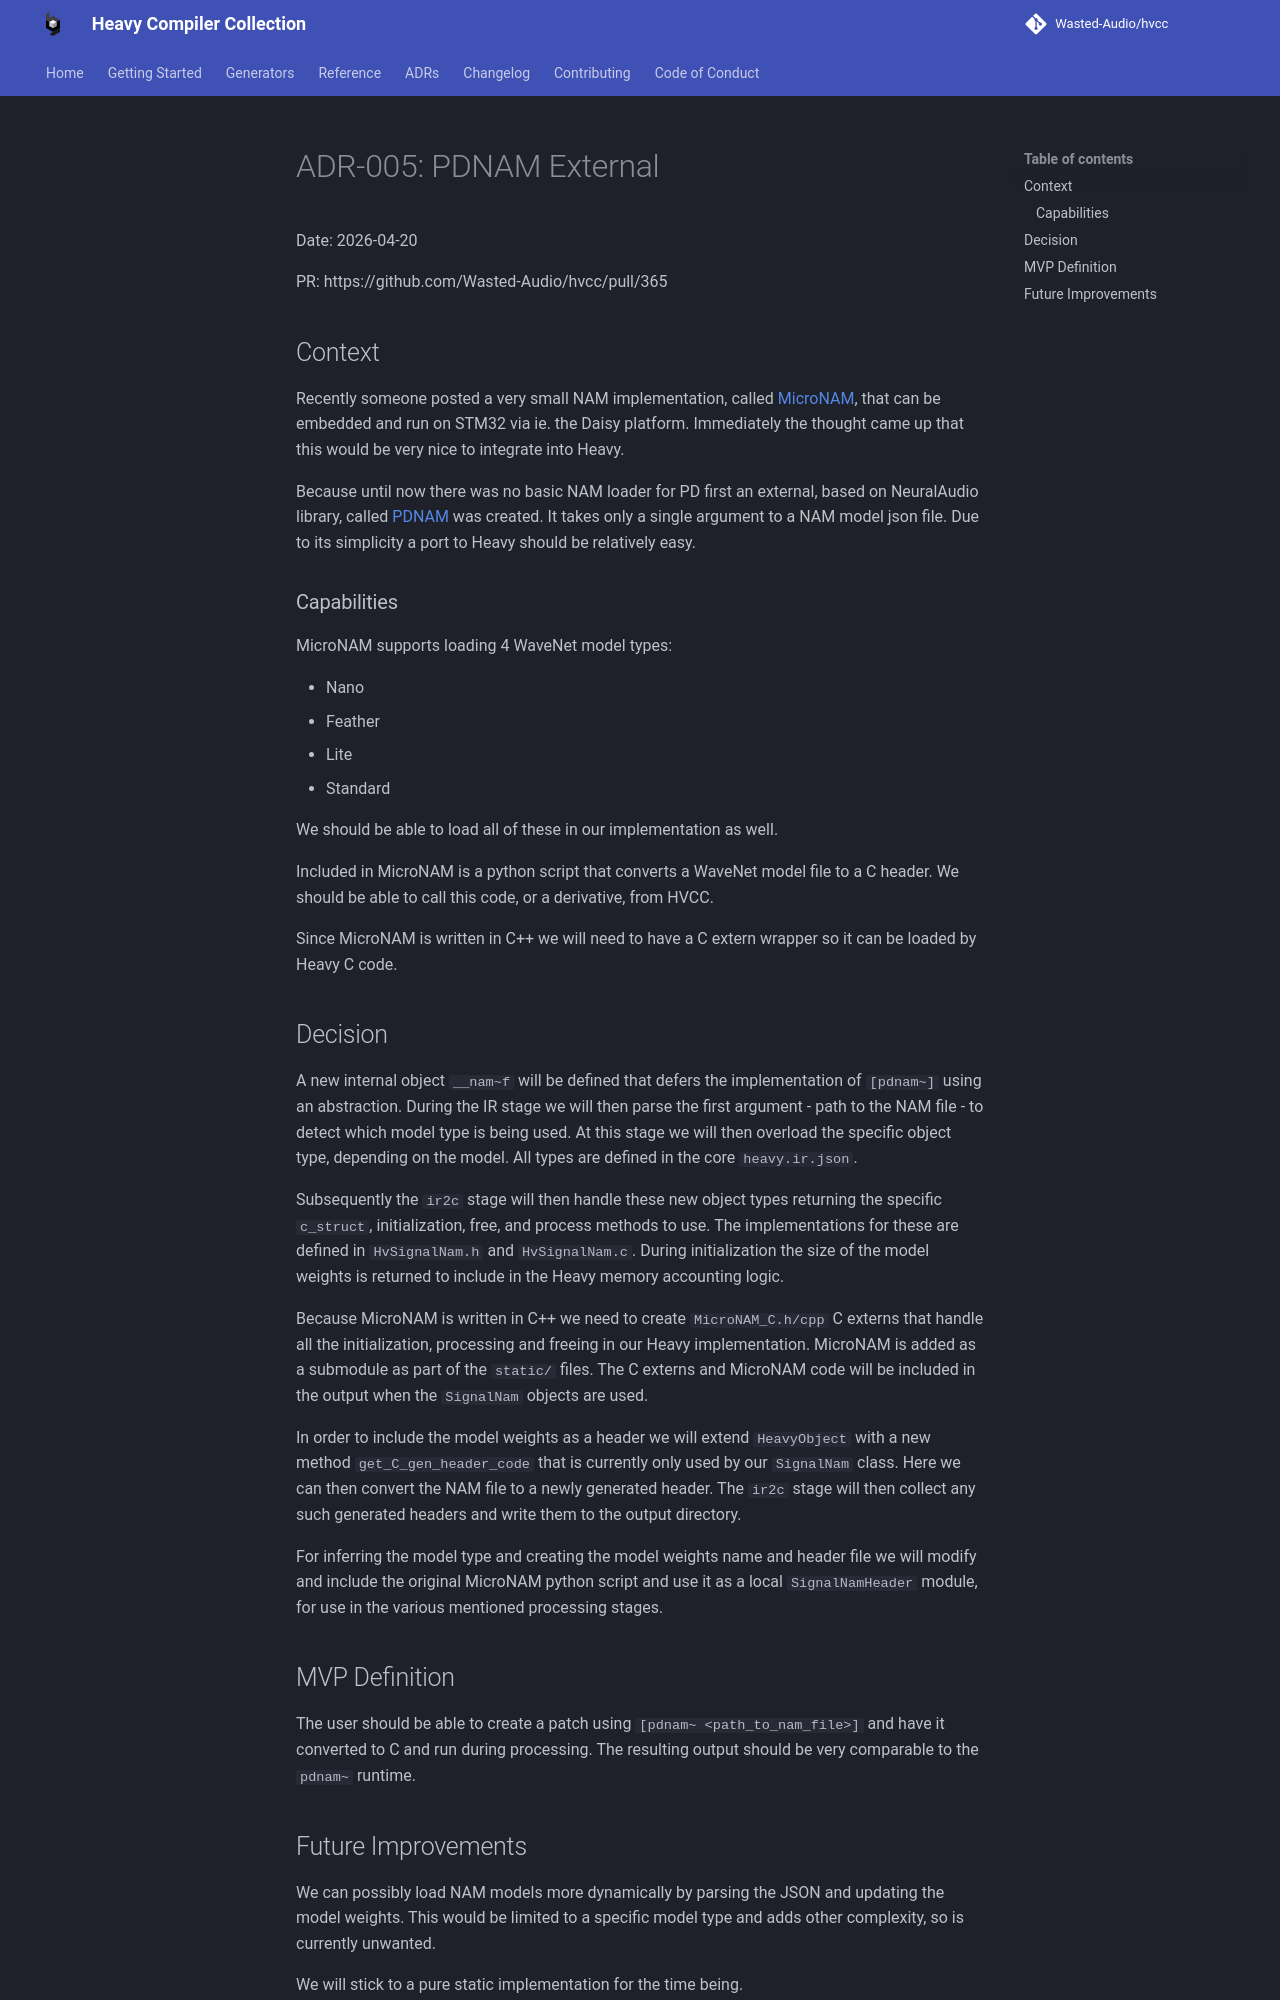

repository: Wasted-Audio/hvcc · page: 0.16.0/adr/ADR-005-PDNAM-External/index.html · generator: mkdocs

# ADR-005: PDNAM External

Date: 2026-04-20

PR: https://github.com/Wasted-Audio/hvcc/pull/365

## Context

Recently someone posted a very small NAM implementation, called [MicroNAM](https://github.com/jaffco/MicroNAM), that can be embedded and run on STM32 via ie. the Daisy platform. Immediately the thought came up that this would be very nice to integrate into Heavy.

Because until now there was no basic NAM loader for PD first an external, based on NeuralAudio library, called [PDNAM](https://github.com/wasted-Audio/pdnam) was created. It takes only a single argument to a NAM model json file. Due to its simplicity a port to Heavy should be relatively easy.

### Capabilities

MicroNAM supports loading 4 WaveNet model types:

- Nano
- Feather
- Lite
- Standard

We should be able to load all of these in our implementation as well.

Included in MicroNAM is a python script that converts a WaveNet model file to a C header. We should be able to call this code, or a derivative, from HVCC.

Since MicroNAM is written in C++ we will need to have a C extern wrapper so it can be loaded by Heavy C code.

## Decision

A new internal object `__nam~f` will be defined that defers the implementation of `[pdnam~]` using an abstraction. During the IR stage we will then parse the first argument - path to the NAM file - to detect which model type is being used. At this stage we will then overload the specific object type, depending on the model. All types are defined in the core `heavy.ir.json`.

Subsequently the `ir2c` stage will then handle these new object types returning the specific `c_struct`, initialization, free, and process methods to use. The implementations for these are defined in `HvSignalNam.h` and `HvSignalNam.c`. During initialization the size of the model weights is returned to include in the Heavy memory accounting logic.

Because MicroNAM is written in C++ we need to create `MicroNAM_C.h/cpp` C externs that handle all the initialization, processing and freeing in our Heavy implementation. MicroNAM is added as a submodule as part of the `static/` files. The C externs and MicroNAM code will be included in the output when the `SignalNam` objects are used.

In order to include the model weights as a header we will extend `HeavyObject` with a new method `get_C_gen_header_code` that is currently only used by our `SignalNam` class. Here we can then convert the NAM file to a newly generated header. The `ir2c` stage will then collect any such generated headers and write them to the output directory.

For inferring the model type and creating the model weights name and header file we will modify and include the original MicroNAM python script and use it as a local `SignalNamHeader` module, for use in the various mentioned processing stages.

## MVP Definition

The user should be able to create a patch using `[pdnam~ <path_to_nam_file>]` and have it converted to C and run during processing. The resulting output should be very comparable to the `pdnam~` runtime.
